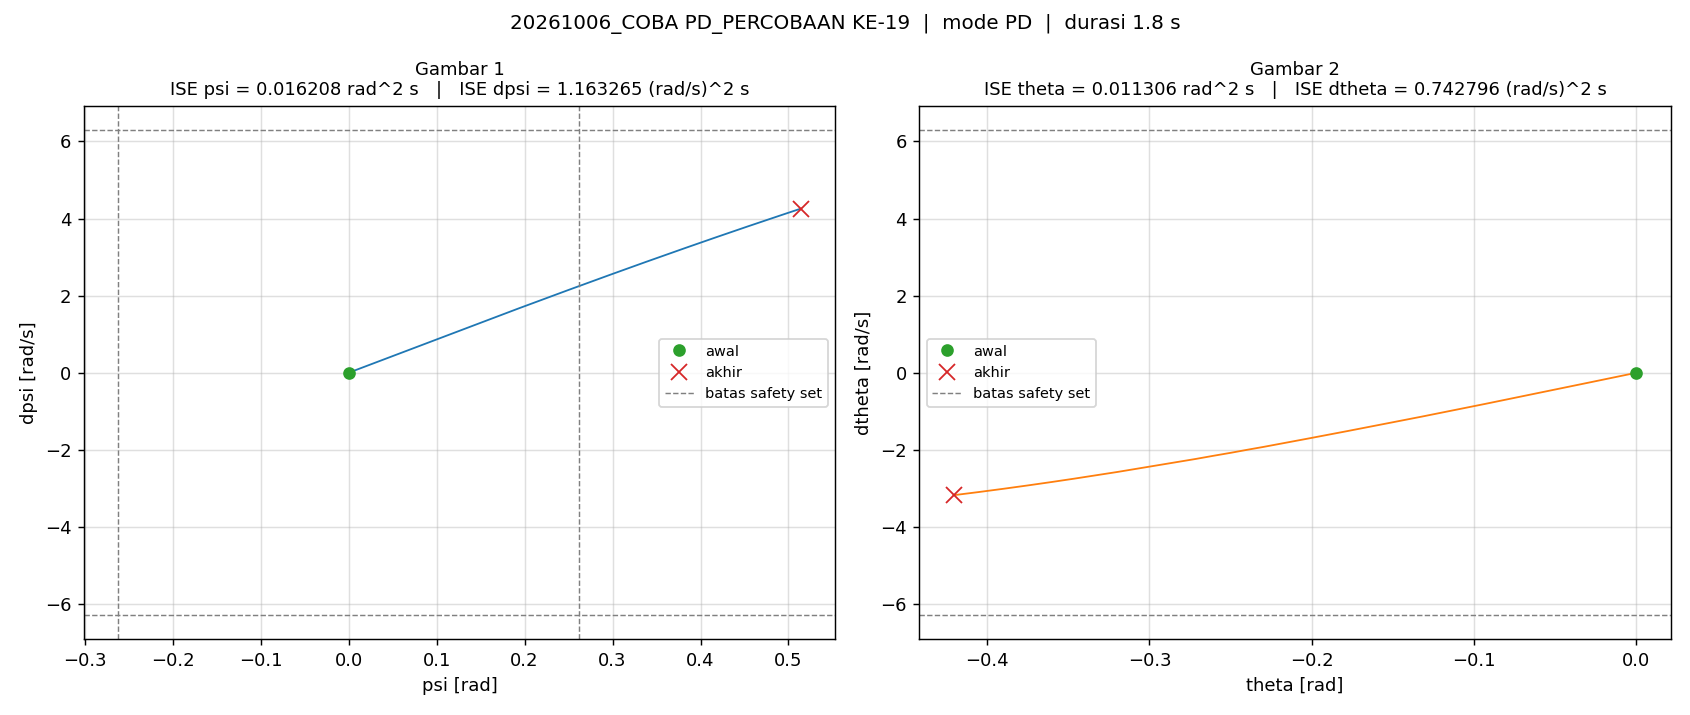

Data behind this chart, as committed beside it:
t_s, theta_rad, dtheta_rad_s, psi_rad, dpsi_rad_s, error_theta, error_dtheta, error_psi, error_dpsi, u_PD_Nm, u_Nm, status_cbf, ISE_theta, ISE_dtheta, ISE_psi, ISE_dpsi
0.005, 0.0, 0.0, -2.220446049250313e-16, 0.0, 0.0, 0.0, 2.220446049250313e-16, 0.0, 0.0, 0.0, -, 0.0, 0.0, 2.465190328815662e-34, 0.0
0.01, 1.2705494812293098e-25, -2.256949153578792e-36, -2.220446049250313e-16, -4.235164736271502e-23, -1.2705494812293098e-25, 2.256949153578792e-36, 2.220446049250313e-16, 4.235164736271502e-23, 0.0, 0.0, -, 8.0714799212603405e-53, 2.5469097409200128e-74, 4.930380657631324e-34, 8.968310171678831e-48
0.015, 4.658681184655103e-25, -4.502143363649361e-36, -2.220446049250313e-16, -8.470329472543003e-23, -4.658681184655103e-25, 4.502143363649361e-36, 2.220446049250313e-16, 8.470329472543003e-23, 0.0, 0.0, -, 1.1658803182255769e-51, 1.2681557174346003e-73, 7.395570986446985e-34, 4.484155085839414e-47
0.02, -1.1429087849893071e-10, -1.1429095465615658e-07, 1.3587986202306188e-10, 1.3588000791044183e-07, 1.1429087849893071e-10, 1.1429095465615658e-07, -1.3587986202306188e-10, -1.3588000791044183e-07, 0.0, 0.0, -, 6.531202454028672e-23, 6.531211158107821e-17, 9.231668451777125e-23, 9.231688274870868e-17
0.025, -8.076586084131993e-10, -1.5394284861668204e-07, 9.455874950566823e-10, 1.796889356957358e-07, 8.076586084131993e-10, 1.5394284861668204e-07, -9.455874950566823e-10, -1.796889356957358e-07, 0.0, 0.0, -, 3.326874163260015e-21, 1.8380411478217164e-16, 4.562995238555628e-21, 2.537574508060401e-16
0.03, -1.6926962532066879e-09, -1.924445497472949e-07, 1.9781906079140335e-09, 2.2447805143101836e-07, 1.6926962532066879e-09, 1.924445497472949e-07, -1.9781906079140335e-09, -2.2447805143101836e-07, 0.0, 0.0, -, 1.7652977191359815e-20, 3.68978638419367e-16, 2.41291856447521e-20, 5.057094286773748e-16
0.035, -2.7716366172689176e-09, -2.3141507717859608e-07, 3.2363449650879344e-09, 2.698076034592687e-07, 2.7716366172689176e-09, 2.3141507717859608e-07, -3.2363449650879344e-09, -2.698076034592687e-07, 0.0, 0.0, -, 5.606282488228927e-20, 6.36743328147245e-16, 7.649882931000223e-20, 8.6969014309954485e-16
0.04, -4.0469361937782255e-09, -2.7089406000312986e-07, 4.72288907382834e-09, 3.157253041638814e-07, 4.0469361937782255e-09, 2.7089406000312986e-07, -4.72288907382834e-09, -3.157253041638814e-07, 0.0, 0.0, -, 1.3795128766485017e-19, 1.0036612868721415e-15, 1.8802723532843773e-19, 1.3681024815464216e-15
0.045, -5.521289340600261e-09, -3.10933743349151e-07, 6.4409451033429564e-09, 3.6229300881045606e-07, 5.521289340600261e-09, 3.10933743349151e-07, -6.4409451033429564e-09, -3.6229300881045606e-07, 0.0, 0.0, -, 2.9037446757798044e-19, 1.4870602506377198e-15, 3.9545610444982567e-19, 2.024383602711087e-15
0.05, -7.197681140733186e-09, -3.515952501358724e-07, 8.393974173915801e-09, 4.0958242638429414e-07, 7.197681140733186e-09, 3.515952501358724e-07, -8.393974173915801e-09, -4.0958242638429414e-07, 0.0, 0.0, -, 5.494075365963112e-19, 2.105156350228253e-15, 7.477501166116528e-19, 2.8631724227253155e-15
0.055, -9.079419390739157e-09, -3.9294579556124173e-07, 1.0585819100500431e-08, 4.576722501008137e-07, 9.079419390739157e-09, 3.9294579556124173e-07, -1.0585819100500431e-08, -4.576722501008137e-07, 0.0, 0.0, -, 9.61586818960962e-19, 2.8771883414745384e-15, 1.3080479467542512e-18, 3.910491865287024e-15
0.06, -1.1170162611654314e-08, -4.3505715731793487e-07, 1.3020732370343865e-08, 5.066464040264907e-07, 1.1170162611654314e-08, 4.3505715731793487e-07, -1.3020732370343865e-08, -5.066464040264907e-07, 0.0, 0.0, -, 1.5854494828149612e-18, 3.8235619921423496e-15, 2.1557453040548538e-18, 5.1939447588518935e-15
0.065, -1.3473942685572936e-08, -4.780052836021358e-07, 1.5703397237226005e-08, 5.565931149283161e-07, 1.3473942685572936e-08, 4.780052836021358e-07, -1.5703397237226005e-08, -5.565931149283161e-07, 0.0, 0.0, -, 2.493185140285483e-18, 4.966007247900141e-15, 3.38872872800544e-18, 6.7429242367799214e-15
0.07, -1.5995177152742902e-08, -5.218686598334683e-07, 1.8638950814099482e-08, 6.07603945392219e-07, 1.5995177152742902e-08, 5.218686598334683e-07, -1.8638950814099482e-08, -6.07603945392219e-07, 0.0, 0.0, -, 3.7724136010236264e-18, 6.327741738482043e-15, 5.12578116525754e-18, 8.588837009060876e-15
0.075, -1.873847130973763e-08, -5.666699298940895e-07, 2.1832878936590652e-08, 6.597394981686406e-07, 1.873847130973763e-08, 5.666699298940895e-07, -2.1832878936590652e-08, -6.597394981686406e-07, 0.0, 0.0, -, 5.5280651361529295e-18, 7.933315785712907e-15, 7.509154178556661e-18, 1.0765118036279927e-14
0.08, -2.170925603911511e-08, -6.12630323038333e-07, 2.5291369320566057e-08, 7.131773020564902e-07, 2.170925603911511e-08, 6.12630323038333e-07, -2.5291369320566057e-08, -7.131773020564902e-07, 0.0, 0.0, -, 7.88452412501221e-18, 9.80989534924317e-15, 1.0707420989103014e-17, 1.3308227357122801e-14
0.085, -2.49132881614583e-08, -6.59751099156398e-07, 2.9021066094780575e-08, 7.679681616832012e-07, 2.49132881614583e-08, 6.59751099156398e-07, -2.9021066094780575e-08, -7.679681616832012e-07, 0.0, 0.0, -, 1.0987883760091504e-17, 1.1986252913433548e-14, 1.491853237549113e-17, 1.625710284391818e-14
0.09, -2.8356639842871118e-08, -7.081230272257758e-07, 3.3029048707492613e-08, 8.242167764271991e-07, 2.8356639842871118e-08, 7.081230272257758e-07, -3.3029048707492613e-08, -8.242167764271991e-07, 0.0, 0.0, -, 1.5008378875983036e-17, 1.4493444021870533e-14, 2.0373122668100734e-17, 1.9653769316638402e-14
0.095, -3.2045847964385804e-08, -7.578394733403866e-07, 3.732292573922382e-08, 8.820305486985237e-07, 3.2045847964385804e-08, 7.578394733403866e-07, -3.732292573922382e-08, -8.820305486985237e-07, 0.0, 0.0, -, 2.014306073476569e-17, 1.7365047358634707e-14, 2.733812659677882e-17, 2.35436587608255e-14
0.1, -3.538071133399133e-08, -7.37043743106406e-07, 4.190468016137316e-08, 9.250190333264483e-07, 3.538071133399133e-08, 7.37043743106406e-07, -4.190468016137316e-08, -9.250190333264483e-07, 0.0, 0.0, -, 2.640203440726181e-17, 2.008121475489622e-14, 3.611813769391373e-17, 2.782195982090649e-14
0.105, -3.8951043653385684e-08, -7.013314199747563e-07, 4.668494134729709e-08, 9.72178531421237e-07, 3.8951043653385684e-08, 7.013314199747563e-07, -4.668494134729709e-08, -9.72178531421237e-07, 0.0, 0.0, -, 3.39879534157016e-17, 2.254054355811526e-14, 4.701555643691659e-17, 3.254761530568826e-14
0.11, -4.227524399271257e-08, -6.460770961412482e-07, 5.172353117536817e-08, 1.0238029433385587e-06, 4.227524399271257e-08, 6.460770961412482e-07, -5.172353117536817e-08, -1.0238029433385587e-06, 0.0, 0.0, -, 4.292393468891851e-17, 2.4627621628906802e-14, 6.039217482316302e-17, 3.7788477639631746e-14
0.115, -4.525455302405905e-08, -5.708844811071465e-07, 5.7042490995076836e-08, 1.079865277646809e-06, 4.525455302405905e-08, 5.708844811071465e-07, -5.7042490995076836e-08, -1.079865277646809e-06, 0.0, 0.0, -, 5.3163807535955376e-17, 2.6257167082751684e-14, 7.666140371778015e-17, 4.3619022728967853e-14
0.12, -4.7788521011148834e-08, -4.7549724381382734e-07, 6.266400217308325e-08, 1.140389273264619e-06, 4.7788521011148834e-08, 4.7549724381382734e-07, -6.266400217308325e-08, -1.140389273264619e-06, 0.0, 0.0, -, 6.458252123812045e-17, 2.7387655227124417e-14, 9.629528955952108e-17, 5.012146120185289e-14
0.125, -4.977568986232685e-08, -3.597639756691861e-07, 6.861053885022016e-08, 1.2054354316498429e-06, 4.977568986232685e-08, 3.597639756691861e-07, -6.861053885022016e-08, -1.2054354316498429e-06, 0.0, 0.0, -, 7.697061774447317e-17, 2.803480581807091e-14, 1.1983231976610887e-16, 5.738683410123709e-14
0.13, -5.1114033910856196e-08, -2.2360111157214405e-07, 7.490499194878571e-08, 1.275092638224132e-06, 5.1114033910856196e-08, 2.2360111157214405e-07, -7.490499194878571e-08, -1.275092638224132e-06, 0.0, 0.0, -, 9.003384005767397e-17, 2.8284793103552404e-14, 1.4788610886034715e-16, 6.551614028150399e-14
0.135, -5.170123810681035e-08, -6.696908765488219e-08, 8.157077769481727e-08, 1.3494725249082197e-06, 5.170123810681035e-08, 6.696908765488219e-08, -8.157077769481727e-08, -1.3494725249082197e-06, 0.0, 0.0, -, 1.0339893016655947e-16, 2.830721739705904e-14, 1.8115506772903368e-16, 7.462152075891483e-14
0.14, -5.143487669731597e-08, 1.1014306658784781e-07, 8.86319323273953e-08, 1.4287057145752291e-06, 5.143487669731597e-08, -1.1014306658784781e-07, -8.86319323273953e-08, -1.4287057145752291e-06, 0.0, 0.0, -, 1.1662666287089996e-16, 2.8367874872645914e-14, 2.204331648694736e-16, 8.482752085321442e-14
0.145, -5.021252663931012e-08, 3.077283716108534e-07, 9.611319463683469e-08, 1.5129391056285455e-06, 5.021252663931012e-08, -3.077283716108534e-07, -9.611319463683469e-08, -1.5129391056285455e-06, 0.0, 0.0, -, 1.292331520284171e-16, 2.8841358626117255e-14, 2.66621895785964e-16, 9.627244453991495e-14
0.15, -4.7931840125992787e-08, 5.257679107967399e-07, 1.0404008038215856e-07, 1.6023344012997125e-06, 4.7931840125992787e-08, -5.257679107967399e-07, -1.0404008038215856e-07, -1.6023344012997125e-06, 0.0, 0.0, -, 1.4072045851773577e-16, 3.02235181062351e-14, 3.207435874155941e-16, 1.091098222078575e-13
0.155, -4.449058694298703e-08, 7.642360713052898e-07, 1.1243895273039891e-07, 1.697066753011366e-06, 4.449058694298703e-08, -7.642360713052898e-07, -1.1243895273039891e-07, -1.697066753011366e-06, 0.0, 0.0, -, 1.5061752015039322e-16, 3.314380196965582e-14, 3.8395617787113857e-16, 1.235100000287402e-13
0.16, -3.97866859732834e-08, 1.023101333538111e-06, 1.2133708831358472e-07, 1.7973247452736639e-06, 3.97866859732834e-08, -1.023101333538111e-06, -1.2133708831358472e-07, -1.7973247452736639e-06, 0.0, 0.0, -, 1.5853242205407657e-16, 3.8377483663093135e-14, 4.575696228732319e-16, 1.3966188122860542e-13
0.165, -3.3718219057037066e-08, 1.302330160122151e-06, 1.3076274574109651e-07, 1.9033094283198387e-06, 3.3718219057037066e-08, -1.302330160122151e-06, -1.3076274574109651e-07, -1.9033094283198387e-06, 0.0, 0.0, -, 1.6421701353596826e-16, 4.685780289291208e-14, 5.430641012419852e-16, 1.577748151282614e-13
0.17, -2.6183445164143964e-08, 1.6018864146875404e-06, 1.407452258383789e-07, 2.0152347242608874e-06, 2.6183445164143964e-08, -1.6018864146875404e-06, -1.407452258383789e-07, -2.0152347242608874e-06, 0.0, 0.0, -, 1.6764487753928693e-16, 5.96880033207146e-14, 6.421101942234667e-16, 1.780806700975957e-13
0.175, -1.7080812185131676e-08, 1.921732068544147e-06, 1.5131493539284875e-07, 2.1333274640339636e-06, 1.7080812185131676e-08, -1.921732068544147e-06, -1.5131493539284875e-07, -2.1333274640339636e-06, 0.0, 0.0, -, 1.6910364826380566e-16, 7.815327403706945e-14, 7.565912425881767e-16, 2.0083610044160363e-13
0.18, -6.308958757426272e-09, 2.261827321751712e-06, 1.6250345969717538e-07, 2.2578276000242797e-06, 6.308958757426272e-09, -2.261827321751712e-06, -1.6250345969717538e-07, -2.2578276000242797e-06, 0.0, 0.0, -, 1.6930266306682018e-16, 1.0373258820418208e-13, 8.886281146559343e-16, 2.2632502779876064e-13
0.185, 6.233271914121269e-09, 2.6221311309111977e-06, 1.7434362097044587e-07, 2.388988388459134e-06, -6.233271914121269e-09, -2.6221311309111977e-06, -1.7434362097044587e-07, -2.388988388459134e-06, 0.0, 0.0, -, 1.6949693146059705e-16, 1.381104465426503e-13, 1.0406066055213668e-15, 2.548613553997235e-13
0.19, 2.0646827551153904e-08, 3.0026003921072975e-06, 1.8686955135042154e-07, 2.5270769053466324e-06, -2.0646827551153904e-08, -3.0026003921072975e-06, -1.8686955135042154e-07, -2.5270769053466324e-06, 0.0, 0.0, -, 1.7162838890023248e-16, 1.8318849211606483e-13, 1.2152077516309061e-15, 2.867919438274051e-13
0.195, 3.7032434549226456e-08, 3.4031895838061868e-06, 2.0011676330811893e-07, 2.6723745238517607e-06, -3.7032434549226456e-08, -3.4031895838061868e-06, -2.0011676330811893e-07, -2.6723745238517607e-06, 0.0, 0.0, -, 1.784853949434462e-16, 2.410969888326995e-13, 1.4154413464154947e-15, 3.2249987180606473e-13
0.2, 5.5490585967092754e-08, 3.823850727516012e-06, 2.141222196630628e-07, 2.8251772813401326e-06, -5.5490585967092754e-08, -3.823850727516012e-06, -2.141222196630628e-07, -2.8251772813401326e-06, 0.0, 0.0, -, 1.9388142059830278e-16, 3.142061607643233e-13, 1.6446829711826796e-15, 3.624080051610669e-13
0.205, 7.612152780993481e-08, 4.264532743834871e-06, 2.289244128420558e-07, 2.9857964687588506e-06, -7.612152780993481e-08, -4.264532743834871e-06, -2.289244128420558e-07, -2.9857964687588506e-06, 0.0, 0.0, -, 2.228538555788962e-16, 4.0513735838052223e-13, 1.90671490515808e-15, 4.0698290792533105e-13
0.21, 9.902524143729394e-08, 4.725180712978343e-06, 2.4456343932373096e-07, 3.154559256363658e-06, -9.902524143729394e-08, -4.725180712978343e-06, -2.4456343932373096e-07, -3.154559256363658e-06, 0.0, 0.0, -, 2.7188384778746805e-16, 5.167740222320349e-13, 2.2057712844273415e-15, 4.567391284348792e-13
0.215, 1.243014224497305e-07, 5.205735695661479e-06, 2.6108108246463787e-07, 3.331809163769145e-06, -1.243014224497305e-07, -5.205735695661479e-06, -2.6108108246463787e-07, -3.331809163769145e-06, 0.0, 0.0, -, 3.4913806590259995e-16, 6.522724428974555e-13, 2.546587942531877e-15, 5.122438899537596e-13
0.22, 1.5204945906626247e-07, 5.706133805435682e-06, 2.7852089542282746e-07, 3.5179067953164566e-06, -1.5204945906626247e-07, -5.706133805435682e-06, -2.7852089542282746e-07, -3.5179067953164566e-06, 0.0, 0.0, -, 4.647332559143152e-16, 8.150722579251351e-13, 2.934457388467545e-15, 5.741222310564281e-13
0.225, 1.8236840803798043e-07, 6.226305809530306e-06, 2.9692829116639824e-07, 3.7132304294713468e-06, -1.8236840803798043e-07, -6.226305809530306e-06, -2.9692829116639824e-07, -3.7132304294713468e-06, 0.0, 0.0, -, 6.31024437165852e-16, 1.0089066780940896e-12, 3.3752894389425325e-15, 6.430626321681879e-13
0.23, 2.1535696049331435e-07, 6.766176229328427e-06, 3.1635062745827044e-07, 3.918176815609711e-06, -2.1535696049331435e-07, -6.766176229328427e-06, -3.1635062745827044e-07, -3.918176815609711e-06, 0.0, 0.0, -, 8.629175393304469e-16, 1.237812381925735e-12, 3.87567803640874e-15, 7.198231799600953e-13
0.235, 2.5111341379235975e-07, 7.32566264986773e-06, 3.368373071650509e-07, 4.133161841612669e-06, -2.5111341379235975e-07, -7.32566264986773e-06, -3.368373071650509e-07, -4.133161841612669e-06, 0.0, 0.0, -, 1.1782072722627116e-15, 1.5061390482240706e-12, 4.442974893899755e-15, 8.052383140049106e-13
0.24, 2.8973563096465647e-07, 7.904674497526114e-06, 3.584398750970541e-07, 4.358621470061645e-06, -2.8973563096465647e-07, -7.904674497526114e-06, -3.584398750970541e-07, -4.358621470061645e-06, 0.0, 0.0, -, 1.59794095151515e-15, 1.8185584427832694e-12, 5.085370614197714e-15, 9.002262196013224e-13
0.245, 3.313209988726346e-07, 8.503113191377247e-06, 3.8121211758553854e-07, 4.595012274133553e-06, -3.313209988726346e-07, -8.503113191377247e-06, -3.8121211758553854e-07, -4.595012274133553e-06, 0.0, 0.0, -, 2.1468089729849523e-15, 2.1800731125101384e-12, 5.8119840071679676e-15, 1.0057969085985124e-12
0.25, 3.759663860088437e-07, 9.120870364815031e-06, 4.05210171629355e-07, 4.842812544445091e-06, -3.759663860088437e-07, -9.120870364815031e-06, -4.05210171629355e-07, -4.842812544445091e-06, 0.0, 0.0, -, 2.8535625900277033e-15, 2.596024493568942e-12, 6.6329604231274205e-15, 1.1230610753016855e-12
0.255, 4.237680883648752e-07, 9.757827216512406e-06, 4.304926335824126e-07, 5.1025230729764195e-06, -4.237680883648752e-07, -9.757827216512406e-06, -4.304926335824126e-07, -5.1025230729764195e-06, 0.0, 0.0, -, 3.7514595536098075e-15, 3.0721004535054938e-12, 7.559579960971027e-15, 1.2532397838529693e-12
0.26, 4.7482177847670453e-07, 1.0413853714055256e-05, 4.5712067691996044e-07, 5.3746680682109885e-06, -4.7482177847670453e-07, -1.0413853714055256e-05, -4.5712067691996044e-07, -5.3746680682109885e-06, 0.0, 0.0, -, 4.878738160188712e-15, 3.6143421993942067e-12, 8.604376527309843e-15, 1.3976750680702037e-12
0.265, 5.292224405999071e-07, 1.108880724026476e-05, 4.851581690141984e-07, 5.659796222049403e-06, -5.292224405999071e-07, -1.108880724026476e-05, -4.851581690141984e-07, -5.659796222049403e-06, 0.0, 0.0, -, 6.279120118361324e-15, 4.2291504294529486e-12, 9.781268772115891e-15, 1.5578415344458273e-12
0.27, 5.870643106636402e-07, 1.1782531913300368e-05, 5.146718005764411e-07, 5.958481625108594e-06, -5.870643106636402e-07, -1.1782531913300368e-05, -5.146718005764411e-07, -5.958481625108594e-06, 0.0, 0.0, -, 8.002342642636201e-15, 4.923290720892657e-12, 1.1105704083658872e-14, 1.7353590508296111e-12
0.275, 6.484408008753289e-07, 1.2494856815847543e-05, 5.457312119927965e-07, 6.271324956818856e-06, -6.484408008753289e-07, -1.2494856815847543e-05, -5.457312119927965e-07, -6.271324956818856e-06, 0.0, 0.0, -, 1.0104720003835393e-14, 5.7038979551353166e-12, 1.2594816862374506e-14, 1.9320066343997065e-12
0.28, 7.134444257638368e-07, 1.3225595355058492e-05, 5.784091329430219e-07, 6.5989545487381305e-06, -7.134444257638368e-07, -1.3225595355058492e-05, -5.784091329430219e-07, -6.5989545487381305e-06, 0.0, 0.0, -, 1.2649734747102849e-14, 6.578479817614042e-12, 1.4267602487734e-14, 2.149737640081265e-12
0.285, 7.821667170583562e-07, 1.3974543656985602e-05, 6.127815225332577e-07, 6.942027556152828e-06, -7.821667170583562e-07, -1.3974543656985602e-05, -6.127815225332577e-07, -6.942027556152828e-06, 0.0, 0.0, -, 1.5708658613472083e-14, 7.554919169719025e-12, 1.6145108459524888e-14, 2.3906963730331913e-12
0.29, 8.5469813344084e-07, 1.4741479881056625e-05, 6.489277145788038e-07, 7.301231045148965e-06, -8.5469813344084e-07, -1.4741479881056625e-05, -6.489277145788038e-07, -7.301231045148965e-06, 0.0, 0.0, -, 1.9361203110008367e-14, 8.641475315137012e-12, 1.8250644353267238e-14, 2.657236246906427e-12
0.295, 9.31127965155786e-07, 1.5526161337659666e-05, 6.869305752233231e-07, 7.67728367962534e-06, -9.31127965155786e-07, -1.5526161337659666e-05, -6.869305752233231e-07, -7.67728367962534e-06, 0.0, 0.0, -, 2.3696199547484143e-14, 9.846783744552201e-12, 2.061001242915047e-14, 2.951939670393635e-12
0.3, 1.0115442325361417e-06, 1.6328324853665313e-05, 7.26876664825261e-07, 8.070936556231813e-06, -1.0115442325361417e-06, -1.6328324853665313e-05, -7.26876664825261e-07, -8.070936556231813e-06, 0.0, 0.0, -, 2.8812308219369804e-14, 1.1179854707186324e-11, 2.3251760858487943e-14, 3.2776397548672305e-12
... 300 more rows
